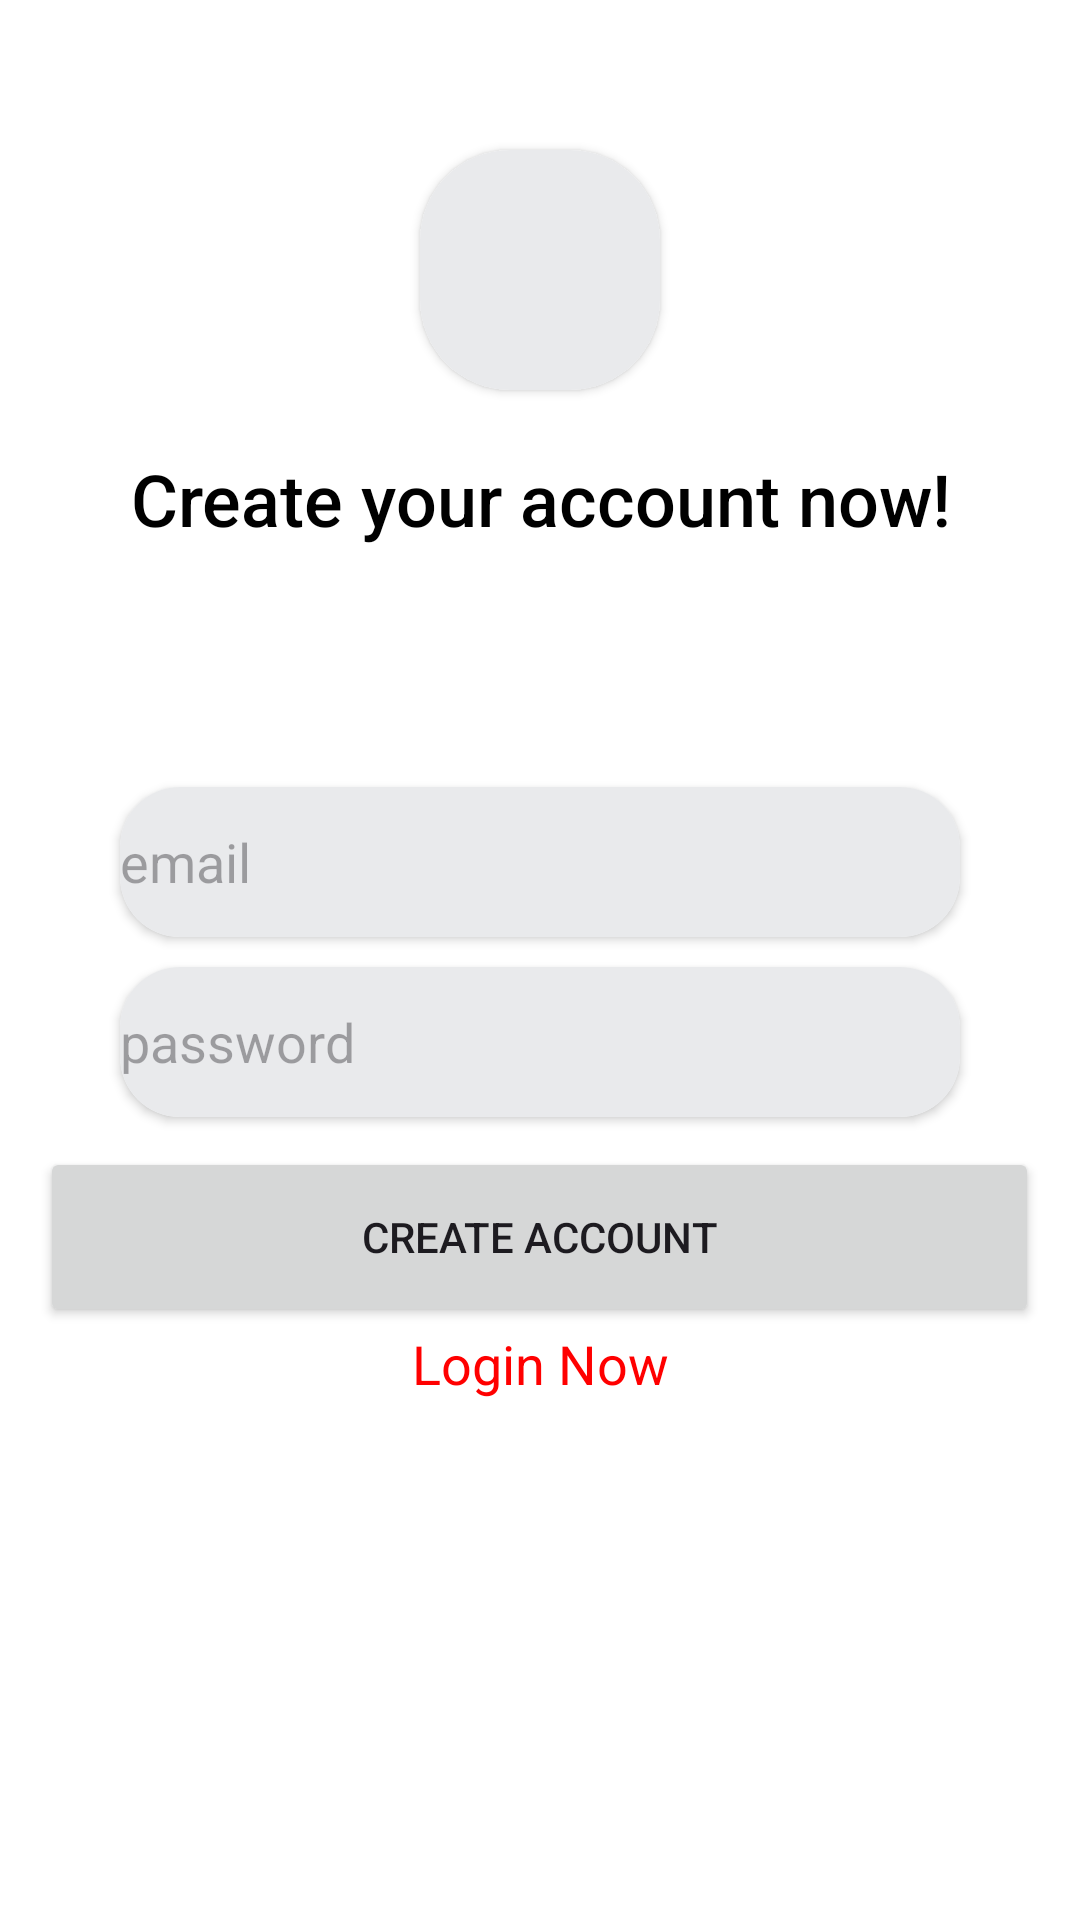

This screen was rendered from an Android layout file. Write that file and the resources it references.
<!-- AndroidManifest.xml: application theme Theme.HealthyHeartFinal -->
<!-- res/layout/signup_activity.xml -->
<?xml version="1.0" encoding="utf-8"?>
<androidx.constraintlayout.widget.ConstraintLayout xmlns:android="http://schemas.android.com/apk/res/android"
    xmlns:app="http://schemas.android.com/apk/res-auto"
    xmlns:tools="http://schemas.android.com/tools"
    android:layout_width="match_parent"
    android:layout_height="match_parent"
    android:background="@drawable/wallpaper"
    tools:context=".SignupPage">

    <ScrollView
        android:layout_width="match_parent"
        android:layout_height="match_parent"
        android:background="@color/white">

        <LinearLayout
            android:layout_width="match_parent"
            android:layout_height="match_parent"
            android:orientation="vertical">

            <androidx.cardview.widget.CardView
                android:layout_width="wrap_content"
                android:layout_height="wrap_content"
                android:layout_gravity="center_horizontal"
                android:layout_marginTop="50dp"
                android:background="@color/lightgrey"
                app:cardCornerRadius="30dp">

                <ImageView
                    android:id="@+id/imageView2"
                    android:layout_width="match_parent"
                    android:layout_height="wrap_content"
                    android:background="@color/lightgrey"
                    android:padding="40dp"
                    app:srcCompat="@drawable/logo" />
            </androidx.cardview.widget.CardView>

            <TextView
                android:id="@+id/textView22"
                android:layout_width="match_parent"
                android:layout_height="wrap_content"
                android:layout_marginTop="20dp"
                android:fontFamily="sans-serif-medium"
                android:gravity="center_horizontal"
                android:text="Create your account now!"
                android:textColor="@color/black"
                android:textSize="24sp" />

            <androidx.cardview.widget.CardView
                android:layout_width="match_parent"
                android:layout_height="50dp"
                android:layout_marginLeft="40dp"
                android:layout_marginTop="80dp"
                android:layout_marginRight="40dp"
                android:background="@color/lightgrey"
                app:cardCornerRadius="20dp">

                <LinearLayout
                    android:layout_width="match_parent"
                    android:layout_height="match_parent"
                    android:orientation="horizontal">

                    <EditText
                        android:id="@+id/email2"
                        android:layout_width="match_parent"
                        android:layout_height="match_parent"
                        android:layout_gravity="center_horizontal"
                        android:background="@color/lightgrey"
                        android:ems="10"
                        android:hint="email"
                        android:inputType="textEmailAddress" />
                </LinearLayout>

            </androidx.cardview.widget.CardView>

            <androidx.cardview.widget.CardView
                android:layout_width="match_parent"
                android:layout_height="50dp"
                android:layout_marginLeft="40dp"
                android:layout_marginTop="10dp"
                android:layout_marginRight="40dp"
                app:cardCornerRadius="20dp">

                <LinearLayout
                    android:layout_width="match_parent"
                    android:layout_height="match_parent"
                    android:orientation="horizontal">

                    <EditText
                        android:id="@+id/password2"
                        android:layout_width="match_parent"
                        android:layout_height="match_parent"
                        android:layout_gravity="center_horizontal"
                        android:background="@color/lightgrey"
                        android:ems="10"
                        android:hint="password"
                        android:inputType="textPassword" />
                </LinearLayout>

            </androidx.cardview.widget.CardView>

            <Button
                android:id="@+id/createAccountButton"
                android:layout_width="333dp"
                android:layout_height="60dp"
                android:layout_gravity="center_horizontal"
                android:layout_marginLeft="70dp"
                android:layout_marginTop="10dp"
                android:layout_marginRight="70dp"
                android:height="50dp"
                android:minHeight="50dp"
                android:text="Create Account" />

            <ProgressBar
                android:id="@+id/progressBar2"
                style="?android:attr/progressBarStyle"
                android:layout_width="match_parent"
                android:layout_height="wrap_content"
                android:visibility="gone" />

            <TextView
                android:id="@+id/textView16"
                android:layout_width="match_parent"
                android:layout_height="wrap_content"
                android:gravity="center_horizontal"
                android:onClick="goToLogin"
                android:text="Login Now"
                android:textColor="@color/red"
                android:textSize="18sp" />
        </LinearLayout>
    </ScrollView>

</androidx.constraintlayout.widget.ConstraintLayout>
<!-- resources referenced by this layout -->
<resources>
  <color name="black">#FF000000</color>
  <color name="lightgrey">#E9EAEC</color>
  <color name="red">#ff0000</color>
  <color name="white">#FFFFFFFF</color>
  <style name="Theme.HealthyHeartFinal" parent="Base.Theme.HealthyHeartFinal" />
  <style name="Base.Theme.HealthyHeartFinal" parent="Theme.Material3.DayNight.NoActionBar">
          
           <item name="colorPrimary">@color/red</item>
      </style>
</resources>
